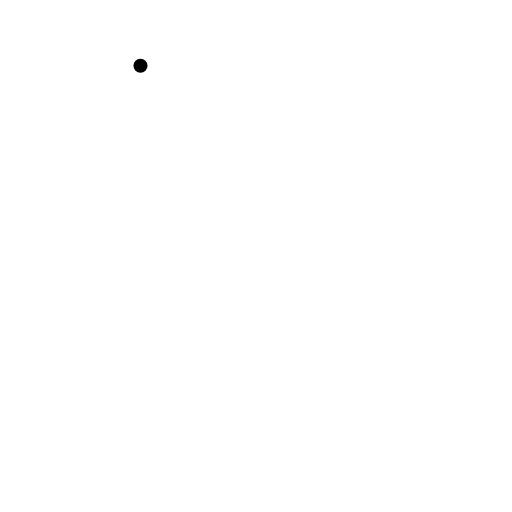
t = 0.00 s
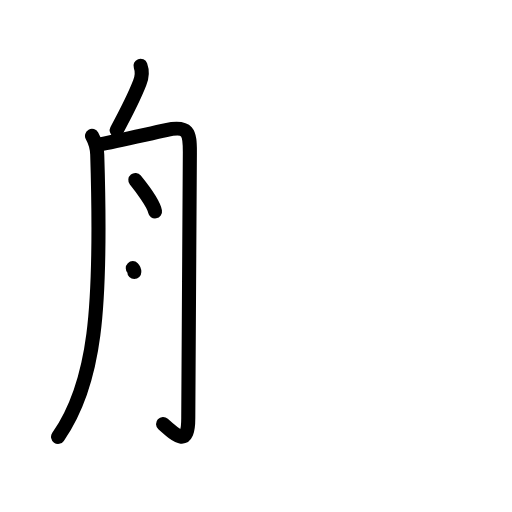
t = 4.08 s
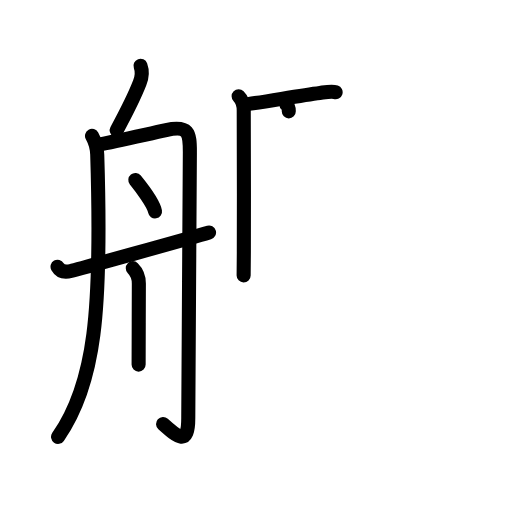
t = 8.38 s
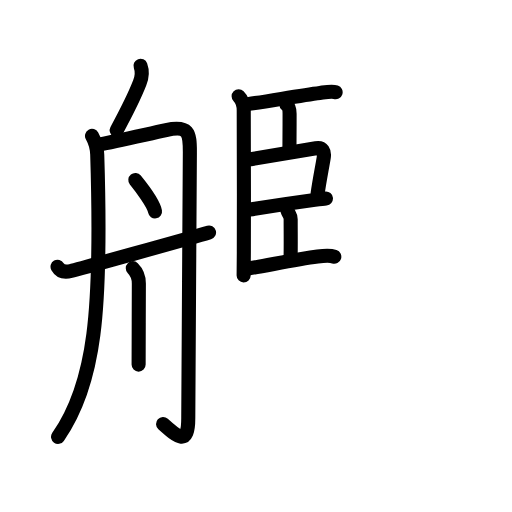
t = 12.75 s
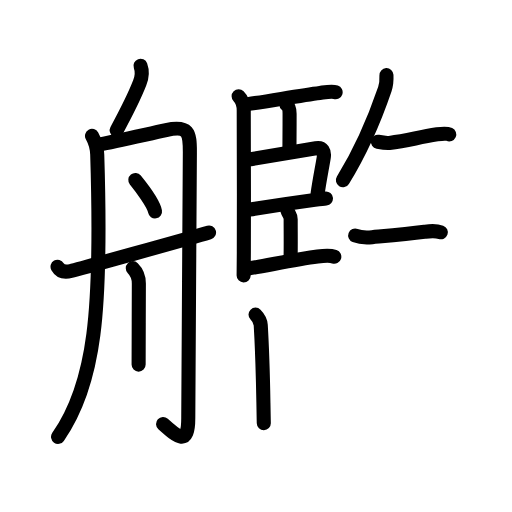
t = 16.63 s
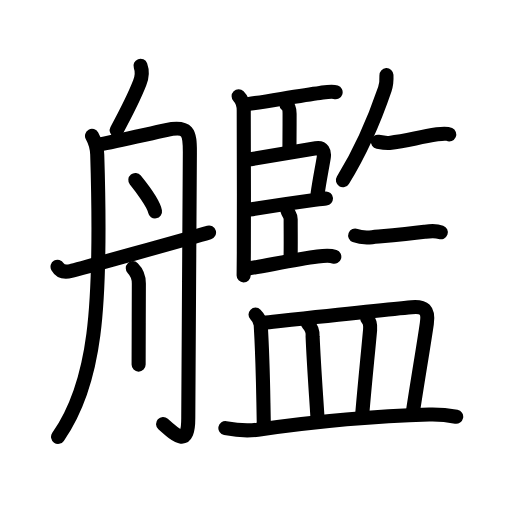
t = 21.00 s

The animated SVG that drew these frames (rendered in a browser with its animation timeline set to each time). Animation: 70 SMIL elements (animate=70); one cycle of 21.00 s.

<?xml version="1.0" encoding="UTF-8"?>
<!--
AniKanjiVG is licensed by CC-BY-SA Paul C. Sommerhoff (https://bitbucket.org/sommerhoff/anikanjivg).
AniKanjiVG uses KanjiVG which is licensed by CC-BY-SA Ulrich Apel (http://kanjivg.tagaini.net).
See also http://creativecommons.org/licenses/by-sa/3.0/
-->
<svg xmlns:kvg='http://kanjivg.tagaini.net' xmlns='http://www.w3.org/2000/svg' width='109' height='109' viewBox='0 0 109 109' style='fill:none;stroke:#000000;stroke-width:3;stroke-linecap:round;stroke-linejoin:round;' id="kvg:kanji_08266"><g id="kvg:08266" kvg:element="艦"><g id="kvg:08266-g1" kvg:element="舟" kvg:position="left" kvg:radical="general"><path id="kvg:08266-s1" kvg:type="㇒" d="M29.91,14c0.46,1.25,0.34,2.38-0.17,3.65c-0.56,1.43-2,4.72-4.9,10.09"><animate attributeName="d" begin="0.0s" dur="0.5s" from="M29.91,14C29.91,14,29.91,14,29.91,14" to="M29.91,14c0.46,1.25,0.34,2.38-0.17,3.65" />
<animate attributeName="d" begin="0.5s" dur="0.5s" from="M29.91,14c0.46,1.25,0.34,2.38-0.17,3.65c0,0,0,0,0,0,0" to="M29.91,14c0.46,1.25,0.34,2.38-0.17,3.65c-0.56,1.43-2,4.72-4.9,10.09" />
</path>
<path id="kvg:08266-s2" kvg:type="㇒" d="M19.59,28.92c0.69,1.25,1.07,2.43,1.11,3.99c1.04,33.34-0.46,48.84-8.34,60.1"><animate attributeName="d" begin="1.0s" dur="0.5s" from="M19.59,28.92C19.59,28.92,19.59,28.92,19.59,28.92" to="M19.59,28.92c0.69,1.25,1.07,2.43,1.11,3.99" />
<animate attributeName="d" begin="1.5s" dur="0.5s" from="M19.59,28.92c0.69,1.25,1.07,2.43,1.11,3.99c0,0,0,0,0,0,0" to="M19.59,28.92c0.69,1.25,1.07,2.43,1.11,3.99c1.04,33.34-0.46,48.84-8.34,60.1" />
<animate attributeName="d" begin="0s" dur="1.0s" from="M-100,-100" to="M-100,-100" />
</path>
<path id="kvg:08266-s3" kvg:type="㇆a" d="M21.23,30.73c3.05-0.53,10.02-2.15,14.12-3.03c4.76-1.02,5.09,0.45,5.07,4.8c-0.05,9.62-0.34,53.69-0.34,56.53c0,6.02-2.25,4.05-5.36,1.25"><animate attributeName="d" begin="2.0s" dur="0.25s" from="M21.23,30.73C21.23,30.73,21.23,30.73,21.23,30.73" to="M21.23,30.73c3.05-0.53,10.02-2.15,14.12-3.03" />
<animate attributeName="d" begin="2.25s" dur="0.25s" from="M21.23,30.73c3.05-0.53,10.02-2.15,14.12-3.03c0,0,0,0,0,0,0" to="M21.23,30.73c3.05-0.53,10.02-2.15,14.12-3.03c4.76-1.02,5.09,0.45,5.07,4.8" />
<animate attributeName="d" begin="2.5s" dur="0.25s" from="M21.23,30.73c3.05-0.53,10.02-2.15,14.12-3.03c4.76-1.02,5.09,0.45,5.07,4.8c0,0,0,0,0,0,0" to="M21.23,30.73c3.05-0.53,10.02-2.15,14.12-3.03c4.76-1.02,5.09,0.45,5.07,4.8c-0.05,9.62-0.34,53.69-0.34,56.53" />
<animate attributeName="d" begin="2.75s" dur="0.25s" from="M21.23,30.73c3.05-0.53,10.02-2.15,14.12-3.03c4.76-1.02,5.09,0.45,5.07,4.8c-0.05,9.62-0.34,53.69-0.34,56.53c0,0,0,0,0,0,0" to="M21.23,30.73c3.05-0.53,10.02-2.15,14.12-3.03c4.76-1.02,5.09,0.45,5.07,4.8c-0.05,9.62-0.34,53.69-0.34,56.53c0,6.02-2.25,4.05-5.36,1.25" />
<animate attributeName="d" begin="0s" dur="2.0s" from="M-100,-100" to="M-100,-100" />
</path>
<path id="kvg:08266-s4" kvg:type="㇔" d="M28.81,38.31c1.12,1.38,3.91,5.08,4.19,6.69"><animate attributeName="d" begin="3.0s" dur="1.0s" from="M28.81,38.31C28.81,38.31,28.81,38.31,28.81,38.31" to="M28.81,38.31c1.12,1.38,3.91,5.08,4.19,6.69" />
<animate attributeName="d" begin="0s" dur="3.0s" from="M-100,-100" to="M-100,-100" />
</path>
<path id="kvg:08266-s5" kvg:type="㇑" d="M28.27,57.09c0.89,0.89,1.29,1.79,1.29,3.24c0,2.49-0.03,9.25-0.04,13.67c-0.01,1.65-0.01,2.97-0.01,3.62"><animate attributeName="d" begin="4.0s" dur="0.3333333333333333s" from="M28.27,57.09C28.27,57.09,28.27,57.09,28.27,57.09" to="M28.27,57.09c0.89,0.89,1.29,1.79,1.29,3.24" />
<animate attributeName="d" begin="4.333333333333333s" dur="0.3333333333333333s" from="M28.27,57.09c0.89,0.89,1.29,1.79,1.29,3.24c0,0,0,0,0,0,0" to="M28.27,57.09c0.89,0.89,1.29,1.79,1.29,3.24c0,2.49-0.03,9.25-0.04,13.67" />
<animate attributeName="d" begin="4.666666666666667s" dur="0.3333333333333333s" from="M28.27,57.09c0.89,0.89,1.29,1.79,1.29,3.24c0,2.49-0.03,9.25-0.04,13.67c0,0,0,0,0,0,0" to="M28.27,57.09c0.89,0.89,1.29,1.79,1.29,3.24c0,2.49-0.03,9.25-0.04,13.67c-0.01,1.65-0.01,2.97-0.01,3.62" />
<animate attributeName="d" begin="0s" dur="4.0s" from="M-100,-100" to="M-100,-100" />
</path>
<path id="kvg:08266-s6" kvg:type="㇀/㇐" d="M12.25,56.78c0.62,1.1,1.69,1.2,2.85,0.91c1.15-0.28,24.4-6.69,29.4-8.19"><animate attributeName="d" begin="5.0s" dur="0.5s" from="M12.25,56.78C12.25,56.78,12.25,56.78,12.25,56.78" to="M12.25,56.78c0.62,1.1,1.69,1.2,2.85,0.91" />
<animate attributeName="d" begin="5.5s" dur="0.5s" from="M12.25,56.78c0.62,1.1,1.69,1.2,2.85,0.91c0,0,0,0,0,0,0" to="M12.25,56.78c0.62,1.1,1.69,1.2,2.85,0.91c1.15-0.28,24.4-6.69,29.4-8.19" />
<animate attributeName="d" begin="0s" dur="5.0s" from="M-100,-100" to="M-100,-100" />
</path>
</g>
<g id="kvg:08266-g2" kvg:element="監" kvg:position="right" kvg:phon="監"><g id="kvg:08266-g3" kvg:position="top"><g id="kvg:08266-g4" kvg:element="臣" kvg:position="left"><path id="kvg:08266-s7" kvg:type="㇑" d="M50.8,20.51c0.78,0.78,1.09,1.99,1.09,3.02c0,0.38,0.07,20.38,0.02,30.23c-0.01,2.49-0.03,4.28-0.04,4.87"><animate attributeName="d" begin="6.0s" dur="0.3333333333333333s" from="M50.8,20.51C50.8,20.51,50.8,20.51,50.8,20.51" to="M50.8,20.51c0.78,0.78,1.09,1.99,1.09,3.02" />
<animate attributeName="d" begin="6.333333333333333s" dur="0.3333333333333333s" from="M50.8,20.51c0.78,0.78,1.09,1.99,1.09,3.02c0,0,0,0,0,0,0" to="M50.8,20.51c0.78,0.78,1.09,1.99,1.09,3.02c0,0.38,0.07,20.38,0.02,30.23" />
<animate attributeName="d" begin="6.666666666666667s" dur="0.3333333333333333s" from="M50.8,20.51c0.78,0.78,1.09,1.99,1.09,3.02c0,0.38,0.07,20.38,0.02,30.23c0,0,0,0,0,0,0" to="M50.8,20.51c0.78,0.78,1.09,1.99,1.09,3.02c0,0.38,0.07,20.38,0.02,30.23c-0.01,2.49-0.03,4.28-0.04,4.87" />
<animate attributeName="d" begin="0s" dur="6.0s" from="M-100,-100" to="M-100,-100" />
</path>
<path id="kvg:08266-s8" kvg:type="㇐b" d="M52.72,22.17c4.36-0.58,11.21-1.87,15.4-2.38c0.81-0.1,2.44-0.45,3.33-0.16"><animate attributeName="d" begin="7.0s" dur="0.5s" from="M52.72,22.17C52.72,22.17,52.72,22.17,52.72,22.17" to="M52.72,22.17c4.36-0.58,11.21-1.87,15.4-2.38" />
<animate attributeName="d" begin="7.5s" dur="0.5s" from="M52.72,22.17c4.36-0.58,11.21-1.87,15.4-2.38c0,0,0,0,0,0,0" to="M52.72,22.17c4.36-0.58,11.21-1.87,15.4-2.38c0.81-0.1,2.44-0.45,3.33-0.16" />
<animate attributeName="d" begin="0s" dur="7.0s" from="M-100,-100" to="M-100,-100" />
</path>
<path id="kvg:08266-s9" kvg:type="㇑a" d="M60.97,22.27c0.56,0.5,0.68,0.88,0.68,1.92c0.01,2.4-0.03,5.07-0.03,7.18"><animate attributeName="d" begin="8.0s" dur="0.5s" from="M60.97,22.27C60.97,22.27,60.97,22.27,60.97,22.27" to="M60.97,22.27c0.56,0.5,0.68,0.88,0.68,1.92" />
<animate attributeName="d" begin="8.5s" dur="0.5s" from="M60.97,22.27c0.56,0.5,0.68,0.88,0.68,1.92c0,0,0,0,0,0,0" to="M60.97,22.27c0.56,0.5,0.68,0.88,0.68,1.92c0.01,2.4-0.03,5.07-0.03,7.18" />
<animate attributeName="d" begin="0s" dur="8.0s" from="M-100,-100" to="M-100,-100" />
</path>
<path id="kvg:08266-s10" kvg:type="㇕b" d="M53.35,33.89c5.2-0.86,10.3-1.75,13.91-2.34c1.46-0.24,1.87,0.73,1.66,1.99c-0.37,2.28-0.91,4.87-1.29,7.61"><animate attributeName="d" begin="9.0s" dur="0.3333333333333333s" from="M53.35,33.89C53.35,33.89,53.35,33.89,53.35,33.89" to="M53.35,33.89c5.2-0.86,10.3-1.75,13.91-2.34" />
<animate attributeName="d" begin="9.333333333333334s" dur="0.3333333333333333s" from="M53.35,33.89c5.2-0.86,10.3-1.75,13.91-2.34c0,0,0,0,0,0,0" to="M53.35,33.89c5.2-0.86,10.3-1.75,13.91-2.34c1.46-0.24,1.87,0.73,1.66,1.99" />
<animate attributeName="d" begin="9.666666666666666s" dur="0.3333333333333333s" from="M53.35,33.89c5.2-0.86,10.3-1.75,13.91-2.34c1.46-0.24,1.87,0.73,1.66,1.99c0,0,0,0,0,0,0" to="M53.35,33.89c5.2-0.86,10.3-1.75,13.91-2.34c1.46-0.24,1.87,0.73,1.66,1.99c-0.37,2.28-0.91,4.87-1.29,7.61" />
<animate attributeName="d" begin="0s" dur="9.0s" from="M-100,-100" to="M-100,-100" />
</path>
<path id="kvg:08266-s11" kvg:type="㇐b" d="M53.12,44.62c1.73-0.28,9.54-1.48,13.89-2.07c1.11-0.15,1.96-0.26,2.38-0.3"><animate attributeName="d" begin="10.0s" dur="0.5s" from="M53.12,44.62C53.12,44.62,53.12,44.62,53.12,44.62" to="M53.12,44.62c1.73-0.28,9.54-1.48,13.89-2.07" />
<animate attributeName="d" begin="10.5s" dur="0.5s" from="M53.12,44.62c1.73-0.28,9.54-1.48,13.89-2.07c0,0,0,0,0,0,0" to="M53.12,44.62c1.73-0.28,9.54-1.48,13.89-2.07c1.11-0.15,1.96-0.26,2.38-0.3" />
<animate attributeName="d" begin="0s" dur="10.0s" from="M-100,-100" to="M-100,-100" />
</path>
<path id="kvg:08266-s12" kvg:type="㇑a" d="M61.2,44.83c0.17,0.59,0.68,1,0.68,1.82c0,2.69,0.04,5.71-0.01,7.73"><animate attributeName="d" begin="11.0s" dur="0.5s" from="M61.2,44.83C61.2,44.83,61.2,44.83,61.2,44.83" to="M61.2,44.83c0.17,0.59,0.68,1,0.68,1.82" />
<animate attributeName="d" begin="11.5s" dur="0.5s" from="M61.2,44.83c0.17,0.59,0.68,1,0.68,1.82c0,0,0,0,0,0,0" to="M61.2,44.83c0.17,0.59,0.68,1,0.68,1.82c0,2.69,0.04,5.71-0.01,7.73" />
<animate attributeName="d" begin="0s" dur="11.0s" from="M-100,-100" to="M-100,-100" />
</path>
<path id="kvg:08266-s13" kvg:type="㇐b" d="M53.08,57.12c3.49-0.53,9.65-1.87,14.54-2.5c0.84-0.11,2.59-0.29,3.55,0.03"><animate attributeName="d" begin="12.0s" dur="0.5s" from="M53.08,57.12C53.08,57.12,53.08,57.12,53.08,57.12" to="M53.08,57.12c3.49-0.53,9.65-1.87,14.54-2.5" />
<animate attributeName="d" begin="12.5s" dur="0.5s" from="M53.08,57.12c3.49-0.53,9.65-1.87,14.54-2.5c0,0,0,0,0,0,0" to="M53.08,57.12c3.49-0.53,9.65-1.87,14.54-2.5c0.84-0.11,2.59-0.29,3.55,0.03" />
<animate attributeName="d" begin="0s" dur="12.0s" from="M-100,-100" to="M-100,-100" />
</path>
</g>
<g id="kvg:08266-g5" kvg:position="right"><path id="kvg:08266-s14" kvg:type="㇒" d="M82.27,16c0.05,1.09,0.02,1.93-0.34,2.97c-1.76,5.16-4.76,12.65-8.93,19.4"><animate attributeName="d" begin="13.0s" dur="0.5s" from="M82.27,16C82.27,16,82.27,16,82.27,16" to="M82.27,16c0.05,1.09,0.02,1.93-0.34,2.97" />
<animate attributeName="d" begin="13.5s" dur="0.5s" from="M82.27,16c0.05,1.09,0.02,1.93-0.34,2.97c0,0,0,0,0,0,0" to="M82.27,16c0.05,1.09,0.02,1.93-0.34,2.97c-1.76,5.16-4.76,12.65-8.93,19.4" />
<animate attributeName="d" begin="0s" dur="13.0s" from="M-100,-100" to="M-100,-100" />
</path>
<path id="kvg:08266-s15" kvg:type="㇐" d="M80.45,30.18c1.05,0.2,1.8,0.31,2.45,0.24c3.98-0.42,5.85-1.17,10.17-1.82c1.08-0.16,2.04-0.22,2.57,0.02"><animate attributeName="d" begin="14.0s" dur="0.3333333333333333s" from="M80.45,30.18C80.45,30.18,80.45,30.18,80.45,30.18" to="M80.45,30.18c1.05,0.2,1.8,0.31,2.45,0.24" />
<animate attributeName="d" begin="14.333333333333334s" dur="0.3333333333333333s" from="M80.45,30.18c1.05,0.2,1.8,0.31,2.45,0.24c0,0,0,0,0,0,0" to="M80.45,30.18c1.05,0.2,1.8,0.31,2.45,0.24c3.98-0.42,5.85-1.17,10.17-1.82" />
<animate attributeName="d" begin="14.666666666666666s" dur="0.3333333333333333s" from="M80.45,30.18c1.05,0.2,1.8,0.31,2.45,0.24c3.98-0.42,5.85-1.17,10.17-1.82c0,0,0,0,0,0,0" to="M80.45,30.18c1.05,0.2,1.8,0.31,2.45,0.24c3.98-0.42,5.85-1.17,10.17-1.82c1.08-0.16,2.04-0.22,2.57,0.02" />
<animate attributeName="d" begin="0s" dur="14.0s" from="M-100,-100" to="M-100,-100" />
</path>
<path id="kvg:08266-s16" kvg:type="㇐" d="M75.61,50.15c1.34,0.53,2.2,0.49,3.62,0.35c4.26-0.4,7.44-0.68,11.14-1.16c1.24-0.16,2.26-0.32,3.48,0.11"><animate attributeName="d" begin="15.0s" dur="0.3333333333333333s" from="M75.61,50.15C75.61,50.15,75.61,50.15,75.61,50.15" to="M75.61,50.15c1.34,0.53,2.2,0.49,3.62,0.35" />
<animate attributeName="d" begin="15.333333333333334s" dur="0.3333333333333333s" from="M75.61,50.15c1.34,0.53,2.2,0.49,3.62,0.35c0,0,0,0,0,0,0" to="M75.61,50.15c1.34,0.53,2.2,0.49,3.62,0.35c4.26-0.4,7.44-0.68,11.14-1.16" />
<animate attributeName="d" begin="15.666666666666666s" dur="0.3333333333333333s" from="M75.61,50.15c1.34,0.53,2.2,0.49,3.62,0.35c4.26-0.4,7.44-0.68,11.14-1.16c0,0,0,0,0,0,0" to="M75.61,50.15c1.34,0.53,2.2,0.49,3.62,0.35c4.26-0.4,7.44-0.68,11.14-1.16c1.24-0.16,2.26-0.32,3.48,0.11" />
<animate attributeName="d" begin="0s" dur="15.0s" from="M-100,-100" to="M-100,-100" />
</path>
</g>
</g>
<g id="kvg:08266-g6" kvg:element="皿" kvg:position="bottom"><path id="kvg:08266-s17" kvg:type="㇑a" d="M54.4,66.98c0.69,0.69,1.06,1.39,1.11,2.25C56,77.5,56,82.25,56.16,90.1"><animate attributeName="d" begin="16.0s" dur="0.5s" from="M54.4,66.98C54.4,66.98,54.4,66.98,54.4,66.98" to="M54.4,66.98c0.69,0.69,1.06,1.39,1.11,2.25" />
<animate attributeName="d" begin="16.5s" dur="0.5s" from="M54.4,66.98c0.69,0.69,1.06,1.39,1.11,2.25c0,0,0,0,0,0,0" to="M54.4,66.98c0.69,0.69,1.06,1.39,1.11,2.25C56,77.5,56,82.25,56.16,90.1" />
<animate attributeName="d" begin="0s" dur="16.0s" from="M-100,-100" to="M-100,-100" />
</path>
<path id="kvg:08266-s18" kvg:type="㇕b" d="M56.12,68.71c7.6-0.82,25.76-2.8,31.5-3.3c2.71-0.24,3.67,0.55,3.25,3.44c-0.6,4.2-1.87,11.65-2.95,18.7"><animate attributeName="d" begin="17.0s" dur="0.3333333333333333s" from="M56.12,68.71C56.12,68.71,56.12,68.71,56.12,68.71" to="M56.12,68.71c7.6-0.82,25.76-2.8,31.5-3.3" />
<animate attributeName="d" begin="17.333333333333332s" dur="0.3333333333333333s" from="M56.12,68.71c7.6-0.82,25.76-2.8,31.5-3.3c0,0,0,0,0,0,0" to="M56.12,68.71c7.6-0.82,25.76-2.8,31.5-3.3c2.71-0.24,3.67,0.55,3.25,3.44" />
<animate attributeName="d" begin="17.666666666666668s" dur="0.3333333333333333s" from="M56.12,68.71c7.6-0.82,25.76-2.8,31.5-3.3c2.71-0.24,3.67,0.55,3.25,3.44c0,0,0,0,0,0,0" to="M56.12,68.71c7.6-0.82,25.76-2.8,31.5-3.3c2.71-0.24,3.67,0.55,3.25,3.44c-0.6,4.2-1.87,11.65-2.95,18.7" />
<animate attributeName="d" begin="0s" dur="17.0s" from="M-100,-100" to="M-100,-100" />
</path>
<path id="kvg:08266-s19" kvg:type="㇑a" d="M65.54,68.85c0.68,0.68,1.11,1.88,1.01,2.77c0.26,6.04,0.62,10.72,1.04,17.26"><animate attributeName="d" begin="18.0s" dur="0.5s" from="M65.54,68.85C65.54,68.85,65.54,68.85,65.54,68.85" to="M65.54,68.85c0.68,0.68,1.11,1.88,1.01,2.77" />
<animate attributeName="d" begin="18.5s" dur="0.5s" from="M65.54,68.85c0.68,0.68,1.11,1.88,1.01,2.77c0,0,0,0,0,0,0" to="M65.54,68.85c0.68,0.68,1.11,1.88,1.01,2.77c0.26,6.04,0.62,10.72,1.04,17.26" />
<animate attributeName="d" begin="0s" dur="18.0s" from="M-100,-100" to="M-100,-100" />
</path>
<path id="kvg:08266-s20" kvg:type="㇑a" d="M78.18,67.84c0.61,0.62,0.69,1.41,0.61,2.37c-0.55,6.08-1,10.02-1.66,17.8"><animate attributeName="d" begin="19.0s" dur="0.5s" from="M78.18,67.84C78.18,67.84,78.18,67.84,78.18,67.84" to="M78.18,67.84c0.61,0.62,0.69,1.41,0.61,2.37" />
<animate attributeName="d" begin="19.5s" dur="0.5s" from="M78.18,67.84c0.61,0.62,0.69,1.41,0.61,2.37c0,0,0,0,0,0,0" to="M78.18,67.84c0.61,0.62,0.69,1.41,0.61,2.37c-0.55,6.08-1,10.02-1.66,17.8" />
<animate attributeName="d" begin="0s" dur="19.0s" from="M-100,-100" to="M-100,-100" />
</path>
<path id="kvg:08266-s21" kvg:type="㇐" d="M47.98,91.14c2.52,0.48,4.92,0.61,6.89,0.33c12.13-1.72,22.5-2.85,36.5-3.23c2.13-0.06,4,0.14,5.75,0.48"><animate attributeName="d" begin="20.0s" dur="0.3333333333333333s" from="M47.98,91.14C47.98,91.14,47.98,91.14,47.98,91.14" to="M47.98,91.14c2.52,0.48,4.92,0.61,6.89,0.33" />
<animate attributeName="d" begin="20.333333333333332s" dur="0.3333333333333333s" from="M47.98,91.14c2.52,0.48,4.92,0.61,6.89,0.33c0,0,0,0,0,0,0" to="M47.98,91.14c2.52,0.48,4.92,0.61,6.89,0.33c12.13-1.72,22.5-2.85,36.5-3.23" />
<animate attributeName="d" begin="20.666666666666668s" dur="0.3333333333333333s" from="M47.98,91.14c2.52,0.48,4.92,0.61,6.89,0.33c12.13-1.72,22.5-2.85,36.5-3.23c0,0,0,0,0,0,0" to="M47.98,91.14c2.52,0.48,4.92,0.61,6.89,0.33c12.13-1.72,22.5-2.85,36.5-3.23c2.13-0.06,4,0.14,5.75,0.48" />
<animate attributeName="d" begin="0s" dur="20.0s" from="M-100,-100" to="M-100,-100" />
</path>
</g>
</g>
</g>
</svg>
